The GitHub repository jsnagai/Automated-Stomata-Classification-and-Detection-in-Microscope-Images-of-Maize-Cultivars contains a labelled image folder "deep_learn" with 2 categories: erro, stoma. Examples follow, each with its label.

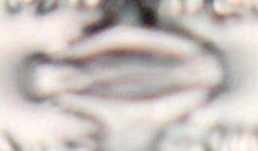
Label: stoma

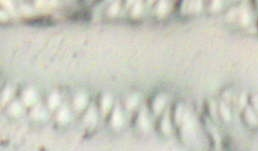
Label: erro

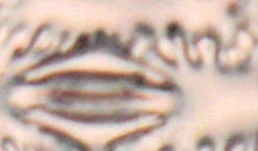
Label: stoma

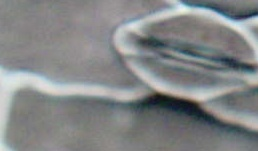
Label: stoma

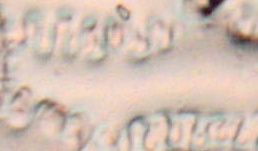
Label: erro

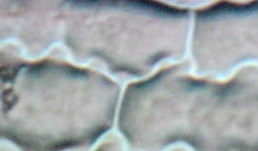
Label: erro
